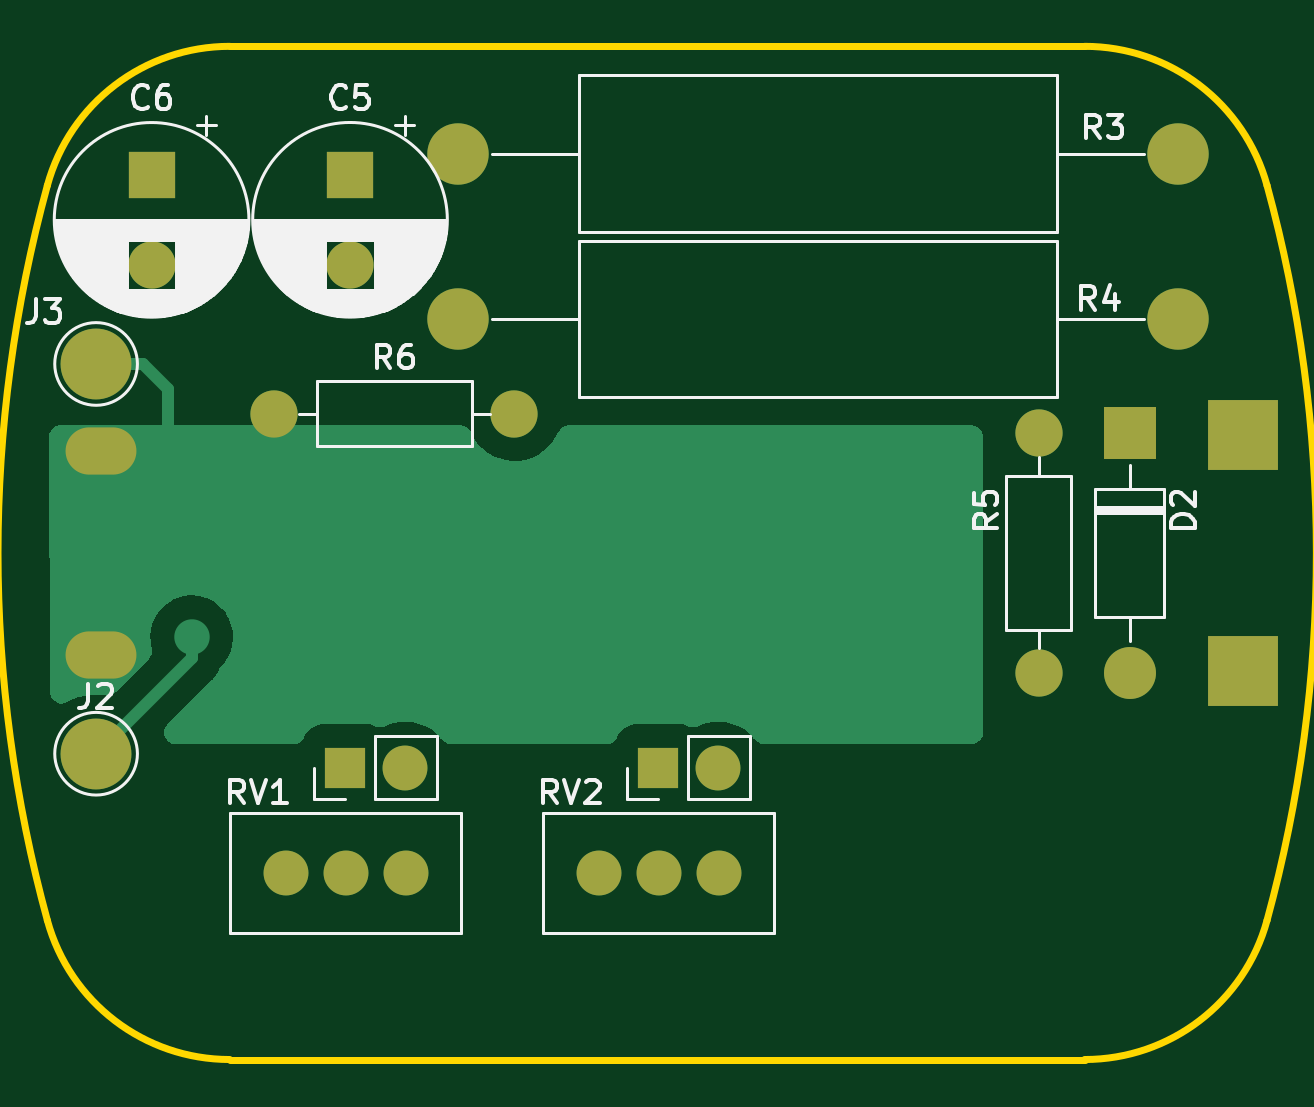
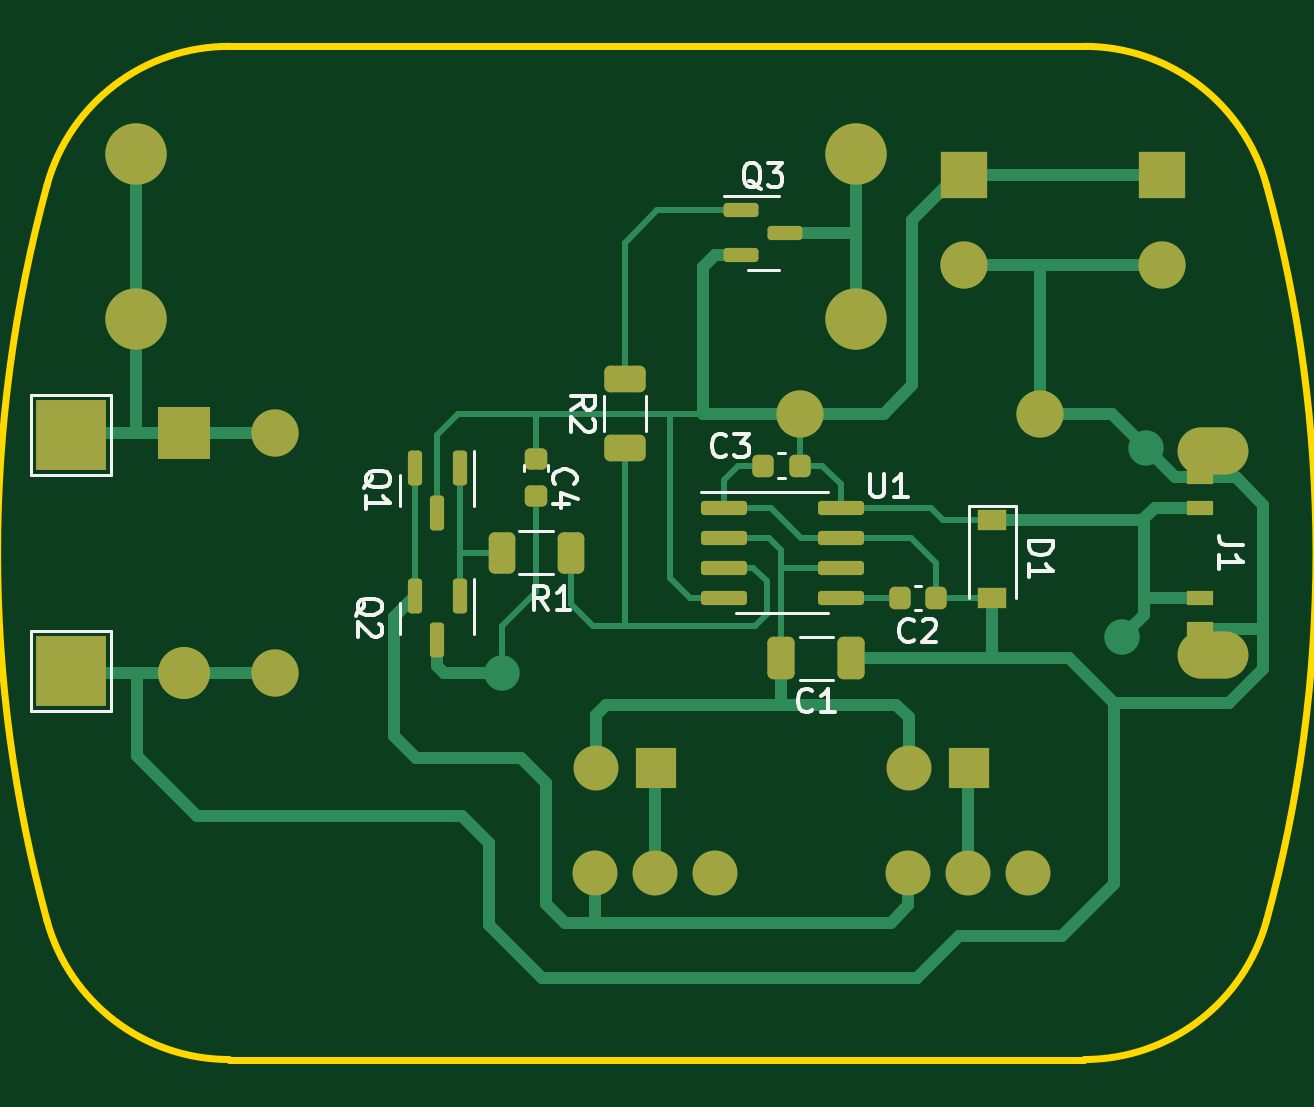
Circuit board: 9 layer files. Board 51.6 x 42.9 mm.
- bottom_copper: signal_generator-B_Cu.gbr (15183 bytes)
- bottom_mask: signal_generator-B_Mask.gbr (4386 bytes)
- paste: signal_generator-B_Paste.gbr (3154 bytes)
- bottom_silk: signal_generator-B_Silkscreen.gbr (10131 bytes)
- outline: signal_generator-Edge_Cuts.gbr (1091 bytes)
- top_copper: signal_generator-F_Cu.gbr (11176 bytes)
- top_mask: signal_generator-F_Mask.gbr (1829 bytes)
- paste: signal_generator-F_Paste.gbr (473 bytes)
- top_silk: signal_generator-F_Silkscreen.gbr (25999 bytes)

=== bottom_copper: signal_generator-B_Cu.gbr (15183 bytes, source omitted) ===
=== bottom_mask: signal_generator-B_Mask.gbr ===
%TF.GenerationSoftware,KiCad,Pcbnew,6.0.2+dfsg-1*%
%TF.CreationDate,2023-06-12T22:10:06+04:00*%
%TF.ProjectId,signal_generator,7369676e-616c-45f6-9765-6e657261746f,rev?*%
%TF.SameCoordinates,Original*%
%TF.FileFunction,Soldermask,Bot*%
%TF.FilePolarity,Negative*%
%FSLAX46Y46*%
G04 Gerber Fmt 4.6, Leading zero omitted, Abs format (unit mm)*
G04 Created by KiCad (PCBNEW 6.0.2+dfsg-1) date 2023-06-12 22:10:06*
%MOMM*%
%LPD*%
G01*
G04 APERTURE LIST*
G04 Aperture macros list*
%AMRoundRect*
0 Rectangle with rounded corners*
0 $1 Rounding radius*
0 $2 $3 $4 $5 $6 $7 $8 $9 X,Y pos of 4 corners*
0 Add a 4 corners polygon primitive as box body*
4,1,4,$2,$3,$4,$5,$6,$7,$8,$9,$2,$3,0*
0 Add four circle primitives for the rounded corners*
1,1,$1+$1,$2,$3*
1,1,$1+$1,$4,$5*
1,1,$1+$1,$6,$7*
1,1,$1+$1,$8,$9*
0 Add four rect primitives between the rounded corners*
20,1,$1+$1,$2,$3,$4,$5,0*
20,1,$1+$1,$4,$5,$6,$7,0*
20,1,$1+$1,$6,$7,$8,$9,0*
20,1,$1+$1,$8,$9,$2,$3,0*%
G04 Aperture macros list end*
%ADD10R,1.150000X0.600000*%
%ADD11O,3.000000X2.000000*%
%ADD12C,1.900000*%
%ADD13C,2.000000*%
%ADD14C,2.600000*%
%ADD15R,2.000000X2.000000*%
%ADD16R,1.700000X1.700000*%
%ADD17R,2.200000X2.200000*%
%ADD18O,2.200000X2.200000*%
%ADD19R,3.000000X3.000000*%
%ADD20RoundRect,0.225000X0.225000X0.250000X-0.225000X0.250000X-0.225000X-0.250000X0.225000X-0.250000X0*%
%ADD21R,1.200000X0.900000*%
%ADD22RoundRect,0.150000X-0.150000X0.587500X-0.150000X-0.587500X0.150000X-0.587500X0.150000X0.587500X0*%
%ADD23RoundRect,0.250000X-0.325000X-0.650000X0.325000X-0.650000X0.325000X0.650000X-0.325000X0.650000X0*%
%ADD24RoundRect,0.150000X0.825000X0.150000X-0.825000X0.150000X-0.825000X-0.150000X0.825000X-0.150000X0*%
%ADD25RoundRect,0.225000X0.250000X-0.225000X0.250000X0.225000X-0.250000X0.225000X-0.250000X-0.225000X0*%
%ADD26RoundRect,0.150000X0.587500X0.150000X-0.587500X0.150000X-0.587500X-0.150000X0.587500X-0.150000X0*%
%ADD27RoundRect,0.225000X-0.225000X-0.250000X0.225000X-0.250000X0.225000X0.250000X-0.225000X0.250000X0*%
%ADD28RoundRect,0.250000X0.625000X-0.312500X0.625000X0.312500X-0.625000X0.312500X-0.625000X-0.312500X0*%
%ADD29RoundRect,0.250000X-0.312500X-0.625000X0.312500X-0.625000X0.312500X0.625000X-0.312500X0.625000X0*%
G04 APERTURE END LIST*
D10*
%TO.C,J1*%
X67210000Y-100700000D03*
X67210000Y-107100000D03*
X67210000Y-101980000D03*
X67210000Y-105790000D03*
D11*
X66645000Y-108220000D03*
X66645000Y-99580000D03*
%TD*%
D12*
%TO.C,RV1*%
X79550000Y-117450000D03*
X77010000Y-117450000D03*
X74470000Y-117450000D03*
%TD*%
D13*
%TO.C,R5*%
X106350000Y-108980000D03*
X106350000Y-98820000D03*
%TD*%
D12*
%TO.C,RV2*%
X92800000Y-117450000D03*
X90260000Y-117450000D03*
X87720000Y-117450000D03*
%TD*%
D14*
%TO.C,R4*%
X112245000Y-94000000D03*
X81765000Y-94000000D03*
%TD*%
%TO.C,R3*%
X112245000Y-87000000D03*
X81765000Y-87000000D03*
%TD*%
D15*
%TO.C,C6*%
X68800000Y-87900000D03*
D13*
X68800000Y-91700000D03*
%TD*%
%TO.C,R6*%
X74000000Y-98000000D03*
X84160000Y-98000000D03*
%TD*%
D16*
%TO.C,J7*%
X90250000Y-113000000D03*
D12*
X92790000Y-113000000D03*
%TD*%
D17*
%TO.C,D2*%
X110200000Y-98820000D03*
D18*
X110200000Y-108980000D03*
%TD*%
D16*
%TO.C,J6*%
X77000000Y-113000000D03*
D12*
X79540000Y-113000000D03*
%TD*%
D15*
%TO.C,C5*%
X77200000Y-87897349D03*
D13*
X77200000Y-91697349D03*
%TD*%
D19*
%TO.C,J4*%
X115000000Y-98900000D03*
%TD*%
D20*
%TO.C,C3*%
X85700000Y-100200000D03*
X84150000Y-100200000D03*
%TD*%
D21*
%TO.C,D1*%
X76000000Y-102500000D03*
X76000000Y-105800000D03*
%TD*%
D22*
%TO.C,Q2*%
X98550000Y-105725000D03*
X100450000Y-105725000D03*
X99500000Y-107600000D03*
%TD*%
D23*
%TO.C,C1*%
X81975000Y-108350000D03*
X84925000Y-108350000D03*
%TD*%
D19*
%TO.C,J5*%
X115000000Y-108900000D03*
%TD*%
D24*
%TO.C,U1*%
X87375000Y-101995000D03*
X87375000Y-103265000D03*
X87375000Y-104535000D03*
X87375000Y-105805000D03*
X82425000Y-105805000D03*
X82425000Y-104535000D03*
X82425000Y-103265000D03*
X82425000Y-101995000D03*
%TD*%
D22*
%TO.C,Q1*%
X98550000Y-100325000D03*
X100450000Y-100325000D03*
X99500000Y-102200000D03*
%TD*%
D25*
%TO.C,C4*%
X95300000Y-101475000D03*
X95300000Y-99925000D03*
%TD*%
D26*
%TO.C,Q3*%
X86637500Y-89400000D03*
X86637500Y-91300000D03*
X84762500Y-90350000D03*
%TD*%
D27*
%TO.C,C2*%
X78375000Y-105800000D03*
X79925000Y-105800000D03*
%TD*%
D28*
%TO.C,R2*%
X91550000Y-99462500D03*
X91550000Y-96537500D03*
%TD*%
D29*
%TO.C,R1*%
X93850000Y-103900000D03*
X96775000Y-103900000D03*
%TD*%
M02*

=== paste: signal_generator-B_Paste.gbr (3154 bytes, source withheld) ===
=== bottom_silk: signal_generator-B_Silkscreen.gbr (10131 bytes, source omitted) ===
=== outline: signal_generator-Edge_Cuts.gbr ===
%TF.GenerationSoftware,KiCad,Pcbnew,6.0.2+dfsg-1*%
%TF.CreationDate,2023-06-12T22:10:06+04:00*%
%TF.ProjectId,signal_generator,7369676e-616c-45f6-9765-6e657261746f,rev?*%
%TF.SameCoordinates,Original*%
%TF.FileFunction,Profile,NP*%
%FSLAX46Y46*%
G04 Gerber Fmt 4.6, Leading zero omitted, Abs format (unit mm)*
G04 Created by KiCad (PCBNEW 6.0.2+dfsg-1) date 2023-06-12 22:10:06*
%MOMM*%
%LPD*%
G01*
G04 APERTURE LIST*
%TA.AperFunction,Profile*%
%ADD10C,0.300000*%
%TD*%
G04 APERTURE END LIST*
D10*
X116020556Y-88345242D02*
G75*
G03*
X108303586Y-82454362I-7717936J-2110387D01*
G01*
X116020556Y-119454758D02*
G75*
G03*
X116020556Y-88345242I-56858624J15554758D01*
G01*
X108303586Y-125345638D02*
X72104322Y-125345638D01*
X72104322Y-82454362D02*
G75*
G03*
X64387352Y-88345242I966J-8001267D01*
G01*
X64387352Y-119454758D02*
G75*
G03*
X72104322Y-125345638I7717936J2110387D01*
G01*
X64387352Y-88345242D02*
G75*
G03*
X64387352Y-119454758I56858624J-15554758D01*
G01*
X108303586Y-125345638D02*
G75*
G03*
X116020556Y-119454758I-966J8001267D01*
G01*
X108303586Y-82454362D02*
X72104322Y-82454362D01*
M02*

=== top_copper: signal_generator-F_Cu.gbr (11176 bytes, source omitted) ===
=== top_mask: signal_generator-F_Mask.gbr ===
%TF.GenerationSoftware,KiCad,Pcbnew,6.0.2+dfsg-1*%
%TF.CreationDate,2023-06-12T22:10:06+04:00*%
%TF.ProjectId,signal_generator,7369676e-616c-45f6-9765-6e657261746f,rev?*%
%TF.SameCoordinates,Original*%
%TF.FileFunction,Soldermask,Top*%
%TF.FilePolarity,Negative*%
%FSLAX46Y46*%
G04 Gerber Fmt 4.6, Leading zero omitted, Abs format (unit mm)*
G04 Created by KiCad (PCBNEW 6.0.2+dfsg-1) date 2023-06-12 22:10:06*
%MOMM*%
%LPD*%
G01*
G04 APERTURE LIST*
%ADD10O,3.000000X2.000000*%
%ADD11C,3.000000*%
%ADD12C,1.900000*%
%ADD13C,2.000000*%
%ADD14C,2.600000*%
%ADD15R,2.000000X2.000000*%
%ADD16R,1.700000X1.700000*%
%ADD17R,2.200000X2.200000*%
%ADD18O,2.200000X2.200000*%
%ADD19R,3.000000X3.000000*%
G04 APERTURE END LIST*
D10*
%TO.C,J1*%
X66645000Y-108220000D03*
X66645000Y-99580000D03*
%TD*%
D11*
%TO.C,J2*%
X66450000Y-112400000D03*
%TD*%
D12*
%TO.C,RV1*%
X79550000Y-117450000D03*
X77010000Y-117450000D03*
X74470000Y-117450000D03*
%TD*%
D13*
%TO.C,R5*%
X106350000Y-108980000D03*
X106350000Y-98820000D03*
%TD*%
D12*
%TO.C,RV2*%
X92800000Y-117450000D03*
X90260000Y-117450000D03*
X87720000Y-117450000D03*
%TD*%
D11*
%TO.C,J3*%
X66450000Y-95900000D03*
%TD*%
D14*
%TO.C,R4*%
X112245000Y-94000000D03*
X81765000Y-94000000D03*
%TD*%
%TO.C,R3*%
X112245000Y-87000000D03*
X81765000Y-87000000D03*
%TD*%
D15*
%TO.C,C6*%
X68800000Y-87900000D03*
D13*
X68800000Y-91700000D03*
%TD*%
%TO.C,R6*%
X74000000Y-98000000D03*
X84160000Y-98000000D03*
%TD*%
D16*
%TO.C,J7*%
X90250000Y-113000000D03*
D12*
X92790000Y-113000000D03*
%TD*%
D17*
%TO.C,D2*%
X110200000Y-98820000D03*
D18*
X110200000Y-108980000D03*
%TD*%
D16*
%TO.C,J6*%
X77000000Y-113000000D03*
D12*
X79540000Y-113000000D03*
%TD*%
D15*
%TO.C,C5*%
X77200000Y-87897349D03*
D13*
X77200000Y-91697349D03*
%TD*%
D19*
%TO.C,J4*%
X115000000Y-98900000D03*
%TD*%
%TO.C,J5*%
X115000000Y-108900000D03*
%TD*%
M02*

=== paste: signal_generator-F_Paste.gbr ===
%TF.GenerationSoftware,KiCad,Pcbnew,6.0.2+dfsg-1*%
%TF.CreationDate,2023-06-12T22:10:06+04:00*%
%TF.ProjectId,signal_generator,7369676e-616c-45f6-9765-6e657261746f,rev?*%
%TF.SameCoordinates,Original*%
%TF.FileFunction,Paste,Top*%
%TF.FilePolarity,Positive*%
%FSLAX46Y46*%
G04 Gerber Fmt 4.6, Leading zero omitted, Abs format (unit mm)*
G04 Created by KiCad (PCBNEW 6.0.2+dfsg-1) date 2023-06-12 22:10:06*
%MOMM*%
%LPD*%
G01*
G04 APERTURE LIST*
G04 APERTURE END LIST*
M02*

=== top_silk: signal_generator-F_Silkscreen.gbr (25999 bytes, source omitted) ===
